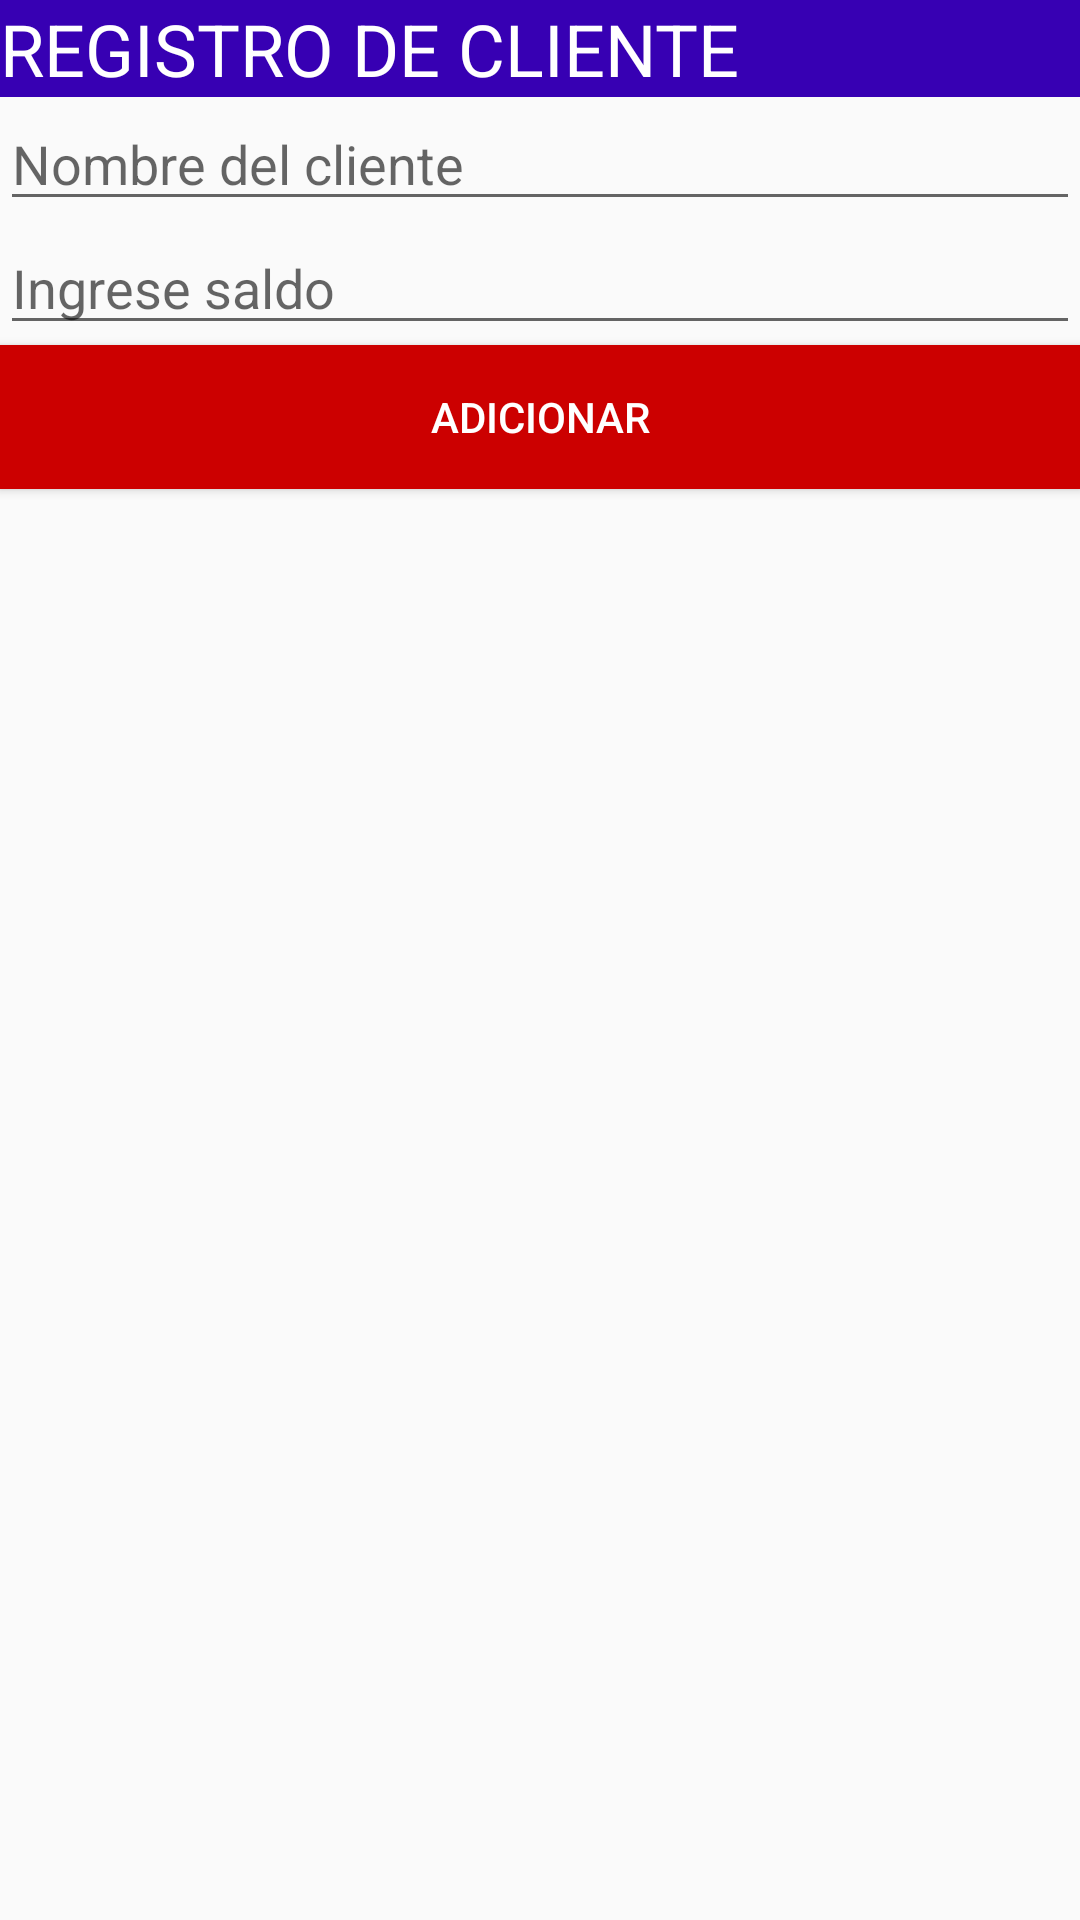

Reconstruct the res/layout file that produces this screen, plus the resources it refers to.
<!-- AndroidManifest.xml: application theme AppTheme -->
<!-- res/layout/fragment_frag_adicion.xml -->
<?xml version="1.0" encoding="utf-8"?>
<FrameLayout xmlns:android="http://schemas.android.com/apk/res/android"
    xmlns:tools="http://schemas.android.com/tools"
    android:layout_width="match_parent"
    android:layout_height="match_parent"
    tools:context=".fragAdicion">

    <LinearLayout
        android:layout_width="match_parent"
        android:layout_height="match_parent"
        android:orientation="vertical">

        <TextView
            android:id="@+id/textView2"
            android:layout_width="match_parent"
            android:layout_height="wrap_content"
            android:background="@color/colorPrimaryDark"
            android:text="REGISTRO DE CLIENTE"
            android:textColor="@color/design_default_color_on_primary"
            android:textSize="24sp" />

        <EditText
            android:id="@+id/edcli"
            android:layout_width="match_parent"
            android:layout_height="wrap_content"
            android:ems="10"
            android:hint="Nombre del cliente"
            android:inputType="textPersonName" />

        <EditText
            android:id="@+id/edsaldo"
            android:layout_width="match_parent"
            android:layout_height="wrap_content"
            android:ems="10"
            android:hint="Ingrese saldo"
            android:inputType="number" />

        <Button
            android:id="@+id/btnadicion"
            android:layout_width="match_parent"
            android:layout_height="wrap_content"
            android:background="@android:color/holo_red_dark"
            android:text="Adicionar"
            android:textColor="@color/design_default_color_on_primary" />

    </LinearLayout>
</FrameLayout>
<!-- resources referenced by this layout -->
<resources>
  <style name="AppTheme" parent="Theme.AppCompat.Light.DarkActionBar">
          
          <item name="colorPrimary">@color/colorPrimary</item>
          <item name="colorPrimaryDark">@color/colorPrimaryDark</item>
          <item name="colorAccent">#0D2FEC</item>
      </style>
  <!-- not gathered from this repository: default colours our renderer supplied (Android Studio template values) -->
  <color name="colorPrimary">#FF6200EE</color>
  <color name="colorPrimaryDark">#FF3700B3</color>
</resources>
